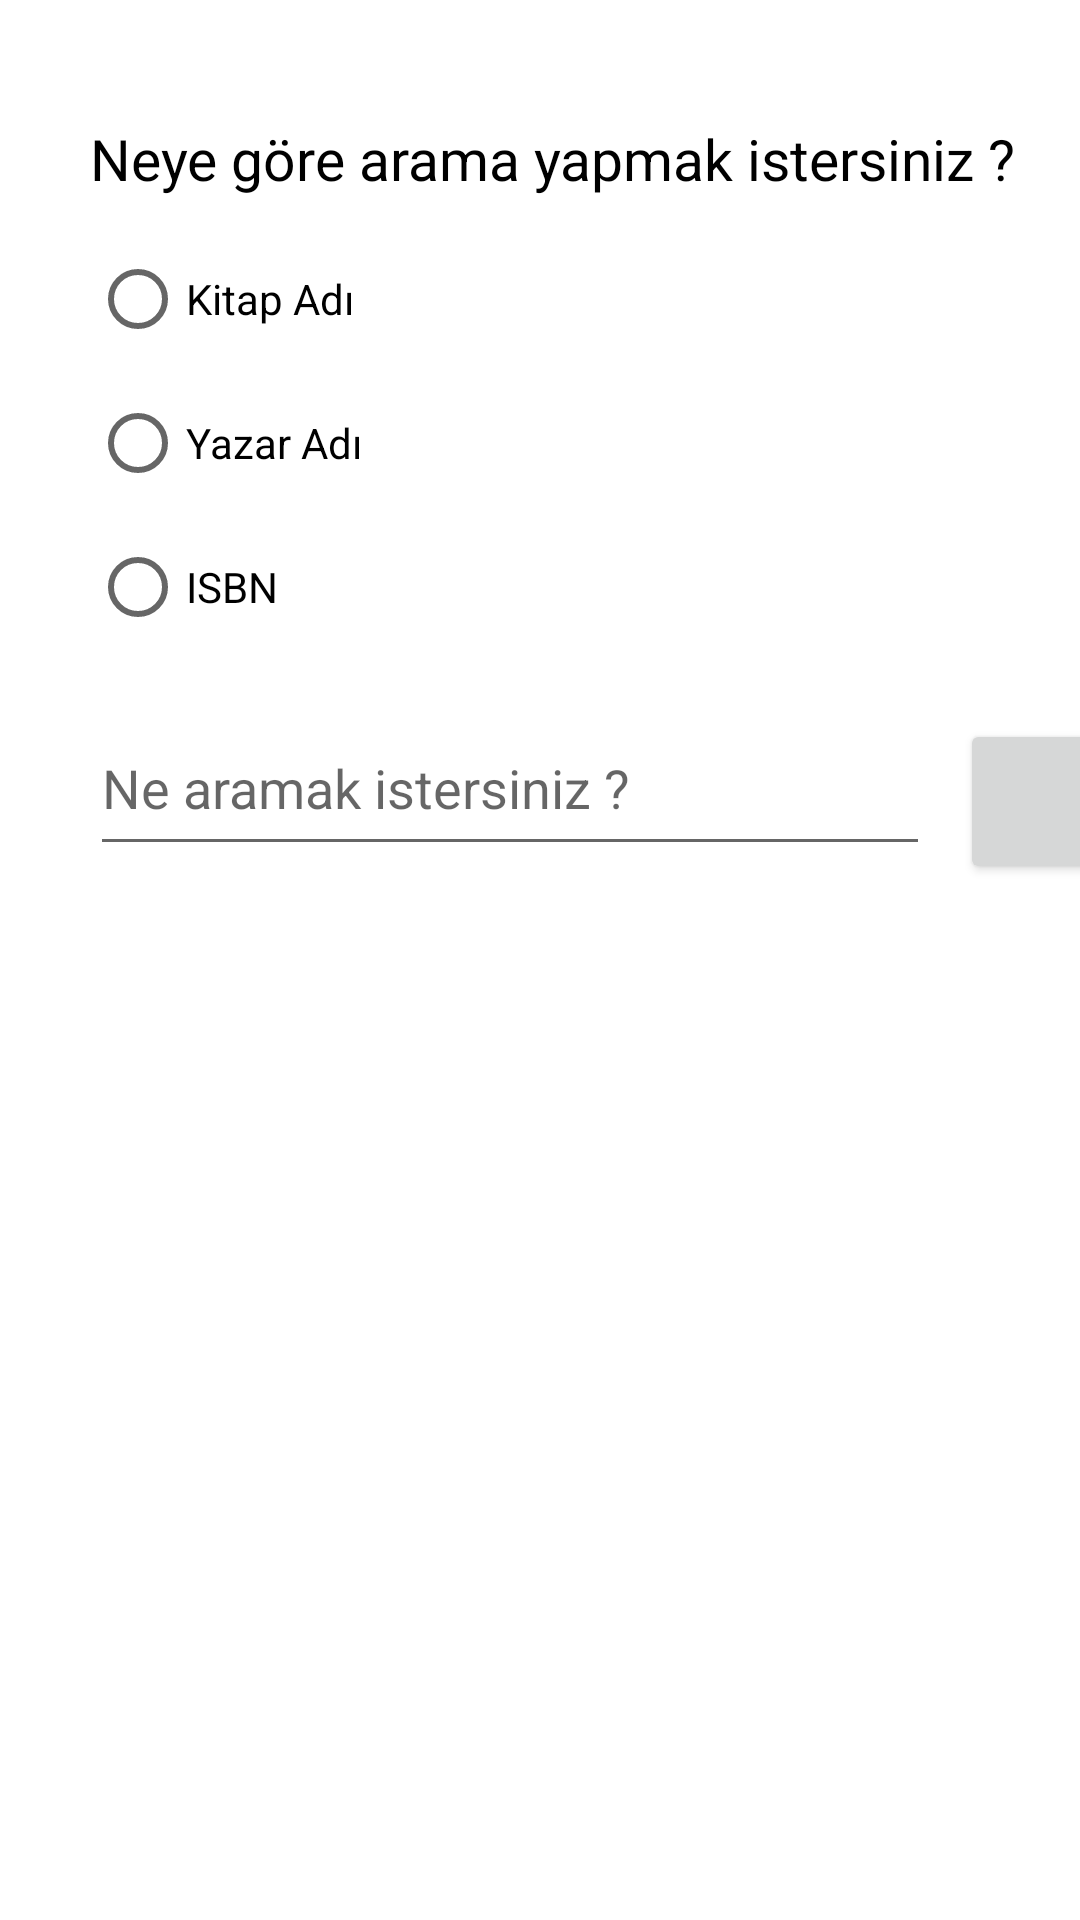

Android layout source for this screen:
<!-- AndroidManifest.xml: application theme Theme.EbookApp -->
<!-- res/layout/fragment_search.xml -->
<?xml version="1.0" encoding="utf-8"?>
<androidx.constraintlayout.widget.ConstraintLayout xmlns:android="http://schemas.android.com/apk/res/android"
    xmlns:app="http://schemas.android.com/apk/res-auto"
    xmlns:tools="http://schemas.android.com/tools"
    android:layout_width="match_parent"
    android:layout_height="match_parent"
    tools:context=".view.SearchFragment">

    <TextView
        android:id="@+id/textView"
        android:layout_width="wrap_content"
        android:layout_height="wrap_content"
        android:layout_marginStart="30dp"
        android:layout_marginTop="40dp"
        android:text="Neye göre arama yapmak istersiniz ?"
        android:textColor="@color/black"
        android:textSize="19sp"
        app:layout_constraintStart_toStartOf="parent"
        app:layout_constraintTop_toTopOf="parent" />

    <EditText
        android:id="@+id/editTextEntered"
        android:layout_width="280dp"
        android:layout_height="55dp"
        android:layout_marginStart="30dp"
        android:layout_marginTop="14dp"
        android:ems="10"
        android:hint="Ne aramak istersiniz ?"
        android:inputType="textPersonName"
        app:layout_constraintStart_toStartOf="parent"
        app:layout_constraintTop_toBottomOf="@+id/radioGroup" />

    <Button
        android:id="@+id/buttonSearch"
        android:layout_width="55dp"
        android:layout_height="55dp"
        android:layout_marginStart="10dp"
        android:layout_marginTop="20dp"
        app:icon="@drawable/ic_baseline_search_24"
        app:layout_constraintStart_toEndOf="@+id/editTextEntered"
        app:layout_constraintTop_toBottomOf="@+id/radioGroup"
        tools:ignore="SpeakableTextPresentCheck" />

    <androidx.recyclerview.widget.RecyclerView
        android:id="@+id/rvResults"
        android:layout_width="match_parent"
        android:layout_height="0dp"
        android:layout_marginStart="13dp"
        android:layout_marginEnd="13dp"
        app:layout_constraintBottom_toBottomOf="parent"
        app:layout_constraintEnd_toEndOf="parent"
        app:layout_constraintStart_toStartOf="parent"
        app:layout_constraintTop_toBottomOf="@+id/tvResultMessage" />

    <RadioGroup
        android:id="@+id/radioGroup"
        android:layout_width="wrap_content"
        android:layout_height="wrap_content"
        android:layout_marginStart="30dp"
        android:layout_marginTop="10dp"
        app:layout_constraintStart_toStartOf="parent"
        app:layout_constraintTop_toBottomOf="@+id/textView">

        <RadioButton
            android:id="@+id/rbBook"
            android:layout_width="match_parent"
            android:layout_height="wrap_content"
            android:text="Kitap Adı" />

        <RadioButton
            android:id="@+id/rbAuthor"
            android:layout_width="match_parent"
            android:layout_height="wrap_content"
            android:text="Yazar Adı" />

        <RadioButton
            android:id="@+id/rbId"
            android:layout_width="match_parent"
            android:layout_height="wrap_content"
            android:text="ISBN" />
    </RadioGroup>

    <TextView
        android:id="@+id/tvResultMessage"
        android:layout_width="wrap_content"
        android:layout_height="wrap_content"
        android:layout_marginStart="13dp"
        android:layout_marginTop="8dp"
        android:textColor="@color/black"
        android:textSize="16sp"
        android:textStyle="bold"
        app:layout_constraintEnd_toEndOf="@+id/buttonSearch"
        app:layout_constraintStart_toStartOf="parent"
        app:layout_constraintTop_toBottomOf="@+id/editTextEntered" />

</androidx.constraintlayout.widget.ConstraintLayout>
<!-- resources referenced by this layout -->
<resources>
  <color name="black">#FF000000</color>
  <!-- drawable ic_baseline_search_24 (drawable) -->
  <vector android:height="24dp" android:tint="#447318"
      android:viewportHeight="24" android:viewportWidth="24"
      android:width="24dp" xmlns:android="http://schemas.android.com/apk/res/android">
      <path android:fillColor="@android:color/white" android:pathData="M15.5,14h-0.79l-0.28,-0.27C15.41,12.59 16,11.11 16,9.5 16,5.91 13.09,3 9.5,3S3,5.91 3,9.5 5.91,16 9.5,16c1.61,0 3.09,-0.59 4.23,-1.57l0.27,0.28v0.79l5,4.99L20.49,19l-4.99,-5zM9.5,14C7.01,14 5,11.99 5,9.5S7.01,5 9.5,5 14,7.01 14,9.5 11.99,14 9.5,14z"/>
  </vector>
  <style name="Theme.EbookApp" parent="Theme.MaterialComponents.DayNight.DarkActionBar">
          
          <item name="colorPrimary">@color/colorPrimary</item>
  
  
          <item name="colorPrimaryVariant">@color/purple_700</item>
          <item name="colorOnPrimary">@color/white</item>
          
          <item name="colorSecondary">@color/teal_200</item>
          <item name="colorSecondaryVariant">@color/teal_700</item>
          <item name="colorOnSecondary">@color/black</item>
          
          <item name="android:statusBarColor" tools:targetApi="l">?attr/colorPrimaryVariant</item>
          
          <item name="colorPrimaryDark">@color/colorPrimaryDark</item>
          <item name="colorAccent">@color/colorAccent</item>
      </style>
  <color name="colorPrimary">#00796b</color>
  <color name="purple_700">#FF3700B3</color>
  <color name="white">#FFFFFFFF</color>
  <color name="teal_200">#FF03DAC5</color>
  <color name="teal_700">#FF018786</color>
  <color name="colorPrimaryDark">#00695C</color>
  <color name="colorAccent">#FF4081</color>
</resources>
